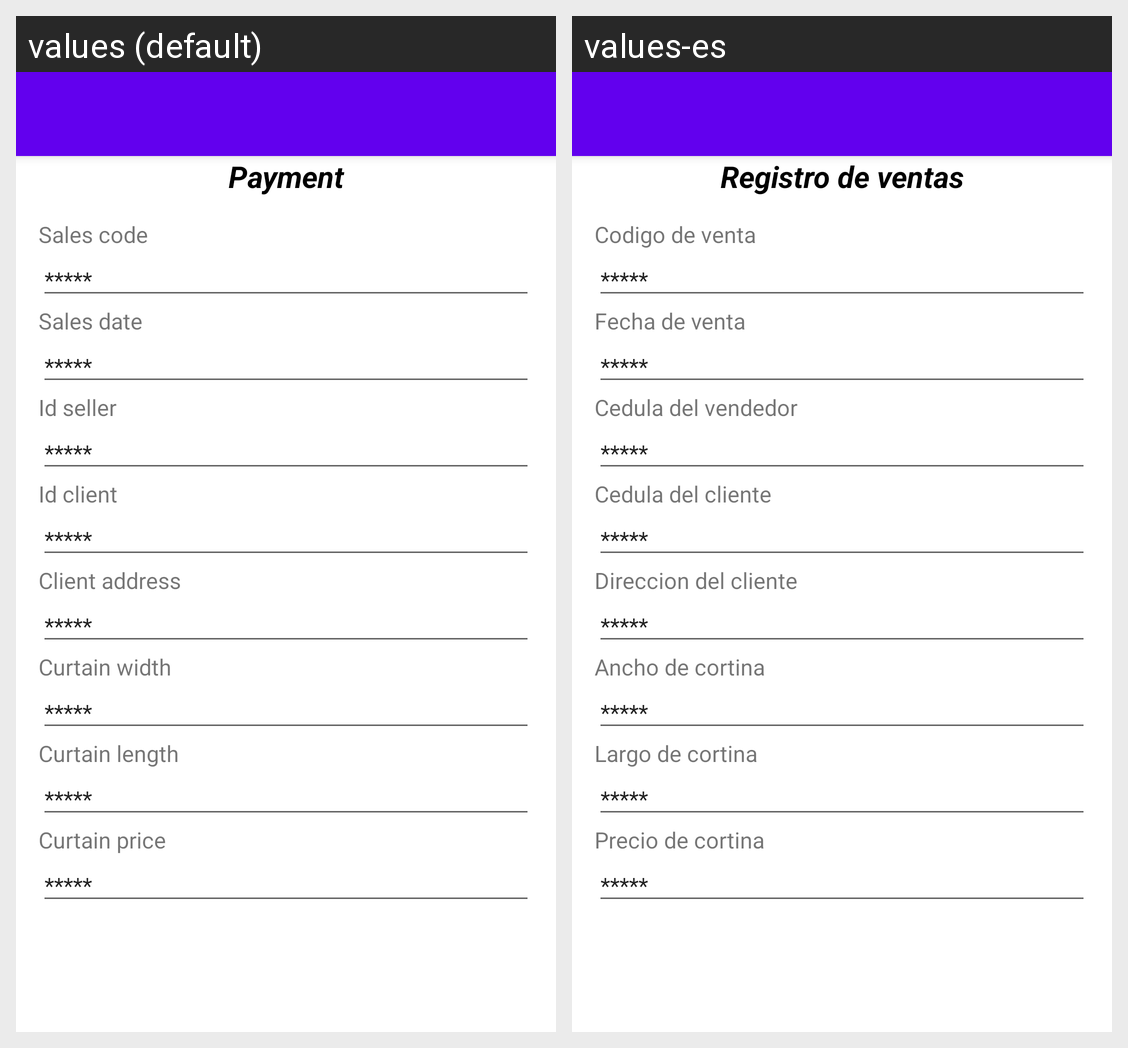

Translations of the strings shown on this Android screen, per locale in the grid:
Android screen res/layout/activity_registro_ventas.xml rendered under 2 locales, left to right: values (default), values-es. Device: Nexus 5 (rendered at 1080×1920; each locale shown at half size, 540×960, under a caption strip naming it); theme Theme.ProyectoSprint.
Strings drawn on this screen, with the default value and each locale's value (text and hints the layout hard-codes, and strings that could not be matched under every locale, appear in the picture but are not listed):

text_regpayment
  values: Payment
  values-es: Registro de ventas

text_code
  values: Sales code
  values-es: Codigo de venta

text_date
  values: Sales date
  values-es: Fecha de venta

text_idseller
  values: Id seller
  values-es: Cedula del vendedor

text_idclient
  values: Id client
  values-es: Cedula del cliente

text_address
  values: Client address
  values-es: Direccion del cliente

text_width
  values: Curtain width
  values-es: Ancho de cortina

text_length
  values: Curtain length
  values-es: Largo de cortina

text_price
  values: Curtain price
  values-es: Precio de cortina
